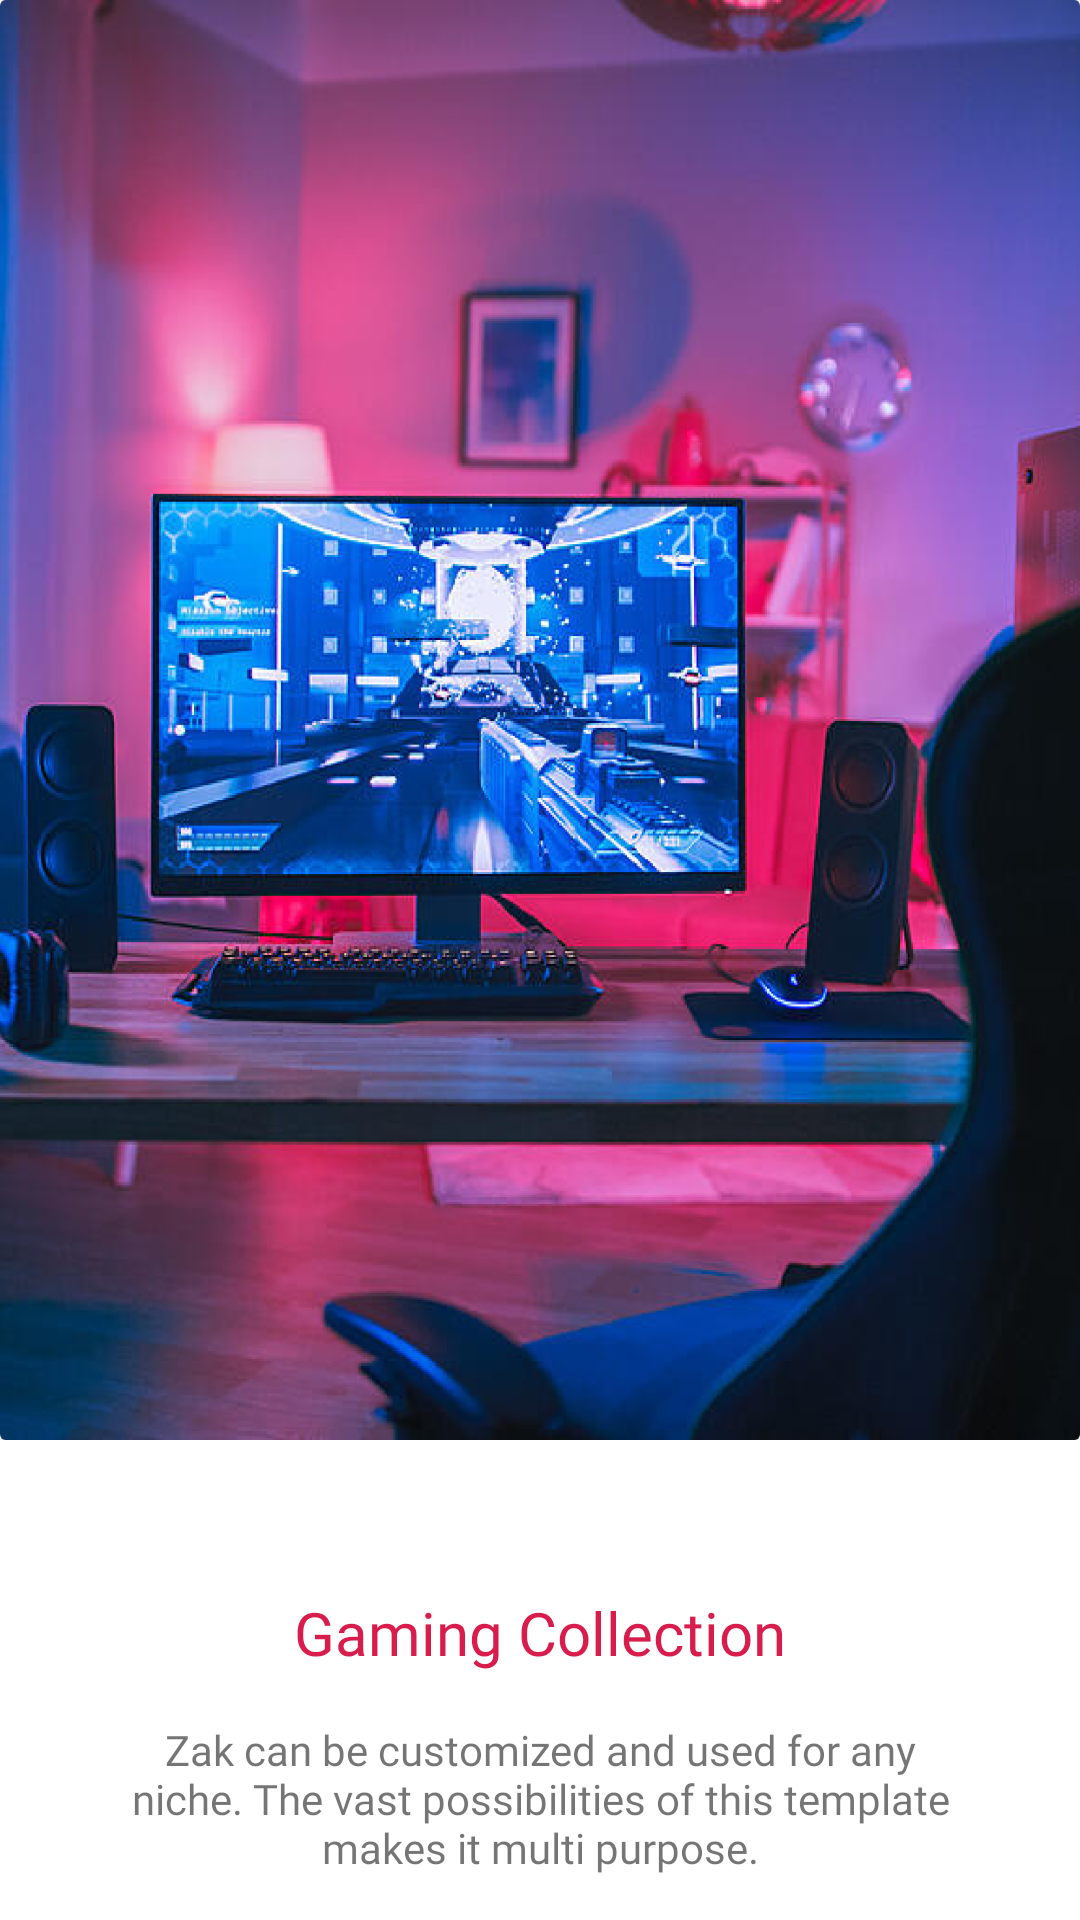

Layout XML and referenced resources for this Android screen:
<!-- AndroidManifest.xml: application theme Theme.GamElevenEcommerce -->
<!-- res/layout/lay_onboarding.xml -->
<?xml version="1.0" encoding="utf-8"?>
<LinearLayout xmlns:android="http://schemas.android.com/apk/res/android"
    xmlns:app="http://schemas.android.com/apk/res-auto"
    xmlns:tools="http://schemas.android.com/tools"
    android:layout_width="match_parent"
    android:layout_height="match_parent"
    android:orientation="vertical"
    android:weightSum="4">

    <ImageView
        android:id="@+id/onImage"
        android:layout_width="match_parent"
        android:layout_height="0dp"
        android:layout_weight="3"
        android:scaleType="fitXY"
        android:src="@drawable/onb_img_first" />

    <LinearLayout
        android:layout_width="match_parent"
        android:layout_height="0dp"
        android:layout_weight="1"
        android:orientation="vertical"
        android:gravity="center">

        <TextView
            android:id="@+id/onHeader"
            android:layout_width="wrap_content"
            android:layout_height="wrap_content"
            android:layout_marginTop="36dp"
            android:layout_marginBottom="16dp"
            android:fontFamily="@font/roboto_bold"
            android:text="@string/onb_header1"
            android:textColor="@color/selector_clr"
            android:textSize="20sp" />

        <TextView
            android:id="@+id/text"
            android:layout_width="wrap_content"
            android:layout_height="wrap_content"
            android:layout_marginHorizontal="35dp"
            android:fontFamily="@font/roboto_regular"
            android:gravity="center"
            android:text="@string/onb_text"
            android:textSize="14sp" />

    </LinearLayout>

</LinearLayout>
<!-- resources referenced by this layout -->
<resources>
  <color name="selector_clr">#D81D4C</color>
  <!-- drawable onb_img_first: png bitmap (drawable-hdpi, 640153 bytes) -->
  <string name="onb_header1">Gaming Collection</string>
  <string name="onb_text">Zak can be customized and used for any niche.
          The vast possibilities of this template makes it multi purpose.</string>
  <style name="Theme.GamElevenEcommerce" parent="Theme.MaterialComponents.DayNight.NoActionBar">
          
          <item name="colorPrimary">@color/selector_clr</item>
          <item name="colorPrimaryVariant">@color/selector_clr</item>
          <item name="colorOnPrimary">@color/white</item>
          
          <item name="colorSecondary">@color/teal_200</item>
          <item name="colorSecondaryVariant">@color/teal_700</item>
          <item name="colorOnSecondary">@color/black</item>
          
          <item name="android:statusBarColor" tools:targetApi="l">?attr/colorPrimaryVariant</item>
          
      </style>
  <color name="white">#FFFFFFFF</color>
  <color name="teal_200">#FF03DAC5</color>
  <color name="teal_700">#FF018786</color>
  <color name="black">#101010</color>
</resources>
